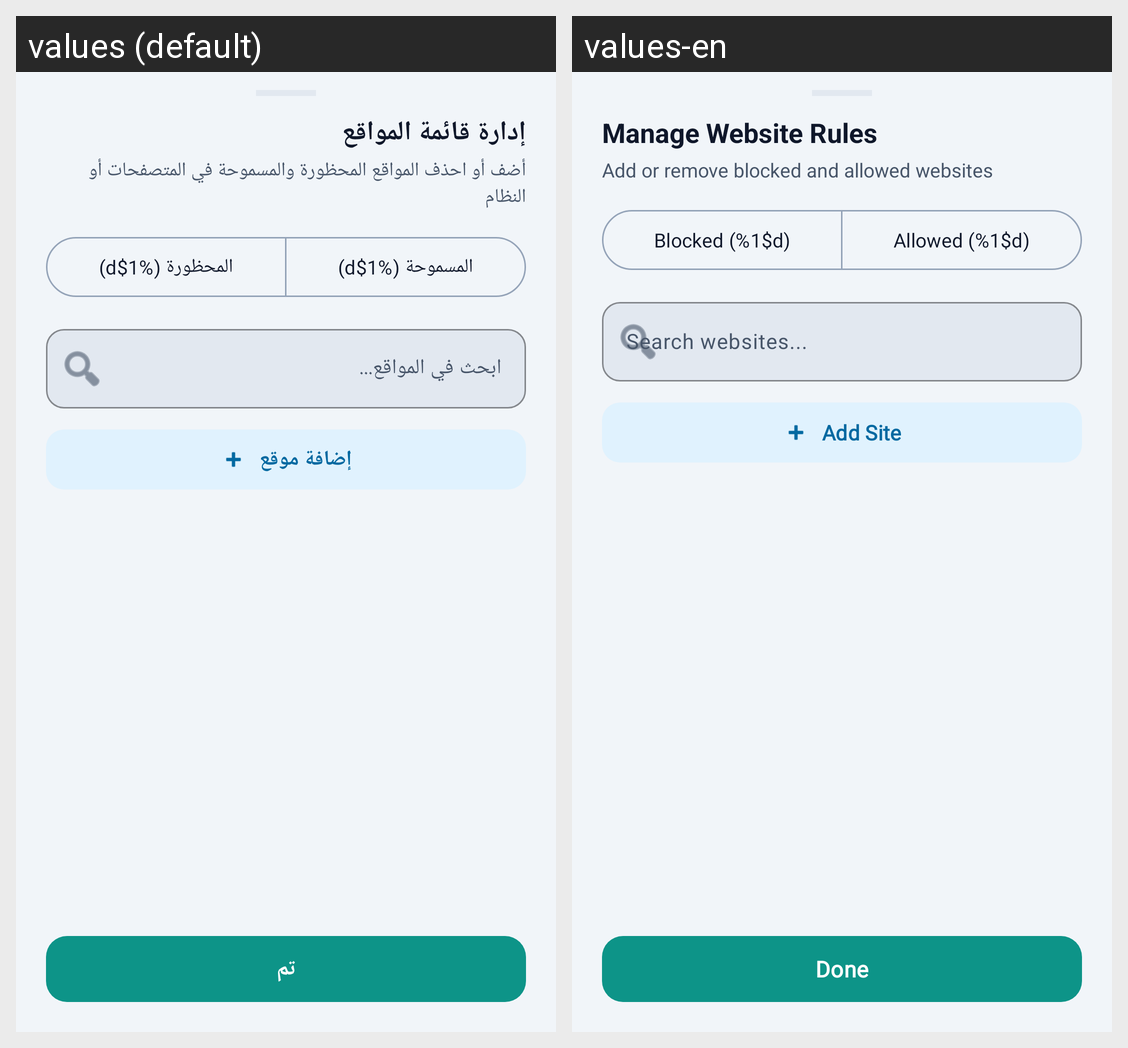

The same Android screen rendered under two of its app's locales, left to right. List the strings drawn on it with the default value and each locale's translation.
Android screen res/layout/bottom_sheet_website_rules.xml rendered under 2 locales, left to right: values (default), values-en. Device: Nexus 5 (rendered at 1080×1920; each locale shown at half size, 540×960, under a caption strip naming it); theme Theme.Antiporn.
Strings drawn on this screen, with the default value and each locale's value (text and hints the layout hard-codes, and strings that could not be matched under every locale, appear in the picture but are not listed):

website_rules_title
  values: إدارة قائمة المواقع
  values-en: Manage Website Rules

website_rules_desc
  values: أضف أو احذف المواقع المحظورة والمسموحة في المتصفحات أو النظام
  values-en: Add or remove blocked and allowed websites

tab_blocked_websites
  values: المحظورة (%1$d)
  values-en: Blocked (%1$d)

tab_allowed_websites
  values: المسموحة (%1$d)
  values-en: Allowed (%1$d)

website_rules_search_hint
  values: ابحث في المواقع...
  values-en: Search websites...

btn_add_blocked_url
  values: إضافة موقع
  values-en: Add Site

website_rules_btn_done
  values: تم
  values-en: Done
